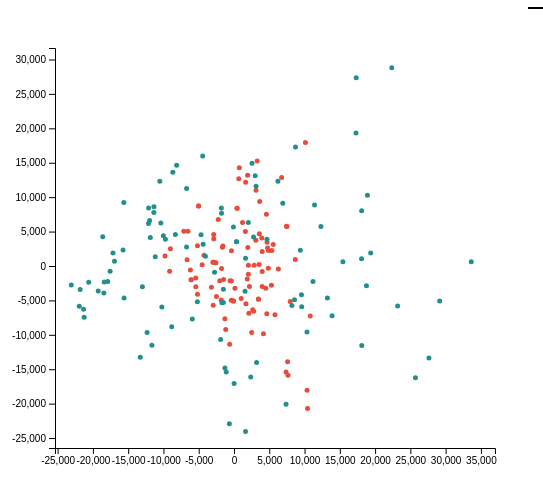
D3 v4 page, settled after 360 driven frames (6 s of simulated time); the page loaded 1 data file(s).



// set the dimensions and margins of the graph
var margin = {top: 40, right: 40, bottom: 60, left: 80},
    width = 560 - margin.left - margin.right,
    height = 500 - margin.top - margin.bottom;

// append the svg object to the body of the page
var svg = d3.select("#inputView")
  .append("svg")
    .attr("width", width + margin.left + margin.right)//tried adding an additional 100 to make the svg bigger->did not solve the issue
    .attr("height", height + margin.top + margin.bottom)
  .append("g")
    .attr("transform",
          "translate(" + margin.left + "," + margin.top + ")");

// Create a separate SVG element to hold the images
var cityscape_images = d3.select("#imgCityscapes")
        // .attr("width", 1200)
        // .attr("height", 300);
var synthia_images = d3.select("#imgSynthia")

//Read the data
d3.csv("input_df.csv", function(data) {
  // Convert the values in the "tsne_1" and "tsne_2" column to numbers (numbers originally)
  data.forEach(function(d) {
    d.pca_1 = +d.pca_1;
    d.pca_2 = +d.pca_2
  });
  
  // min and max for each dimension
  const min_dim_1 = d3.min(data,function(d) { return d.pca_1; });
  const max_dim_1 = d3.max(data,function(d) { return d.pca_1; });
  const min_dim_2 = d3.min(data,function(d) { return d.pca_2; });
  const max_dim_2 = d3.max(data,function(d) { return d.pca_2; });

  // Add X axis
  var x = d3.scaleLinear()
    .domain([min_dim_1 - 0.1*Math.abs(min_dim_1) , 1.1*max_dim_1])
    .range([ 0, width]);
  svg.append("g")
    .attr("transform", "translate(0," + height + ")")
    .call(d3.axisBottom(x));

  // Add Y axis
  var y = d3.scaleLinear()
    .domain([min_dim_2 - 0.1*Math.abs(min_dim_2) , 1.1*max_dim_2])
    .range([ height, 0]);
  svg.append("g")
    .call(d3.axisLeft(y));

    // Color scale: give me a specie name, I return a color
  var color = d3.scaleOrdinal()
    .domain(["Cityscapes", "Synthia" ])
    .range([ "#E74C3C", "#21908dff"])

  // Add dots
  var myPoint = svg.append('g')
    .selectAll("dot")
    .data(data)
    .enter()
    .append("circle")
    .attr("cx", function (d) { return x(d.pca_1)} )
    .attr("cy", function (d) { return y(d.pca_2)} )
    .attr("r", 2.5)
    .style("fill", function (d) { return color(d.dataset) } )

  // Add brushing
  svg
      .call( d3.brush()                 // Add the brush feature using the d3.brush function
        .extent( [ [0,0], [width,height] ] ) // initialise the brush area: start at 0,0 and finishes at width,height: it means I select the whole graph area
        .on("brush start", updateChart) // Each time the brush selection changes, trigger the 'updateChart' function
        // .on('brush end', updateBrush) //placeholder currently
      )
  
  // Function that is triggered when brushing is performed
  function updateChart() {
    extent = d3.event.selection
    myPoint.classed("selected", function(d){ return isBrushed(extent, x(d.pca_1), y(d.pca_2))} ) // The points are classed to be either true or false
    // update the corresponding images, leave out initially 
    const filteredData = data.filter(function(d){return isBrushed(extent, x(d.pca_1), y(d.pca_2))})
    // This probably does not work because it is inside an svg.call instead of something else
    const maxImages = 100;
    var numCityscapes = 0;
    var numSynthia = 0; 
    cityscape_images.selectAll("*").remove();
    synthia_images.selectAll("*").remove()
    //selected images for cityscapes and synthia
    for (let i=0 ; i < maxImages; i++) {
    //   console.log(filteredData[i].path)
      if (filteredData.length <= i || (numCityscapes>=4 && numSynthia>=4)) {
        break
      }
      if (filteredData[i].dataset=="Cityscapes"){
        if (numCityscapes<4){
            // console.log(filteredData[i].path)
          cityscape_images.append("svg")
            .attr("width",150)
            .attr("height",150)
            .attr("outline","1px solid white")
            .insert('image')
            .attr('xlink:href', filteredData[i].path)
          numCityscapes = numCityscapes+1
        }
      }
      else {
        if (numSynthia<4){
        // console.log(filteredData[i].path)
          synthia_images.append("svg")
            .attr("width",150)
            .attr("height",150)
            .attr("outline","1px solid white")
            .insert('image')
            .attr('xlink:href',  filteredData[i].path)
          numSynthia = numSynthia+1
        }
      }
    //   console.log(filteredData[i].similar_image_path)
    }
  }

  function isBrushed(brush_coords, cx,cy) {
    const x0 = brush_coords[0][0],
          x1 = brush_coords[1][0],
          y0 = brush_coords[0][1],
          y1 = brush_coords[1][1];

    return x0 <= cx && cx <= x1 && y0 <= cy && cy <= y1;    // This return TRUE or FALSE depending on if the points is in the selected area
  }
})



### data: input_df.csv
pca_1, pca_2, tsne_1, tsne_2, dataset, path, similar_image_path
-2021, -2130, 0.5898, -1.129, Cityscapes, dataset\original_cityscapes_inputs\432.j…, dataset\SYNTHIA_256\image\0005499.png
-5020, 8722, -2.785, -6.749, Cityscapes, dataset\original_cityscapes_inputs\345.j…, dataset\SYNTHIA_256\image\0009112.png
-6074, -1992, 2.817, -4.847, Cityscapes, dataset\original_cityscapes_inputs\201.j…, dataset\SYNTHIA_256\image\0003912.png
436.7, 8378, -5.766, -11.5, Cityscapes, dataset\original_cityscapes_inputs\356.j…, dataset\SYNTHIA_256\image\0008199.png
8697, 940.3, -5.437, -1.464, Cityscapes, dataset\original_cityscapes_inputs\263.j…, dataset\SYNTHIA_256\image\0002262.png
3486, -4825, -4.72, 4.173, Cityscapes, dataset\original_cityscapes_inputs\188.j…, dataset\SYNTHIA_256\image\0005302.png
-6651, 921.1, 1.233, -0.7504, Cityscapes, dataset\original_cityscapes_inputs\399.j…, dataset\SYNTHIA_256\image\0001722.png
3452, -4806, -1.069, 3.037, Cityscapes, dataset\original_cityscapes_inputs\424.j…, dataset\SYNTHIA_256\image\0005302.png
755.7, 14258, -6.504, -4.673, Cityscapes, dataset\original_cityscapes_inputs\267.j…, dataset\SYNTHIA_256\image\0006947.png
-2485, -4422, 1.643, 1.665, Cityscapes, dataset\original_cityscapes_inputs\253.j…, dataset\SYNTHIA_256\image\0000526.png
10357, -18050, 5.898, 4.907, Cityscapes, dataset\original_cityscapes_inputs\196.j…, dataset\SYNTHIA_256\image\0003617.png
-548.8, -2141, 2.401, -1.046, Cityscapes, dataset\original_cityscapes_inputs\317.j…, dataset\SYNTHIA_256\image\0005499.png
4178, -9846, 5.159, 4.878, Cityscapes, dataset\original_cityscapes_inputs\288.j…, dataset\SYNTHIA_256\image\0003139.png
-1475, -1963, 1.126, -1.772, Cityscapes, dataset\original_cityscapes_inputs\123.j…, dataset\SYNTHIA_256\image\0005499.png
-74.63, -5069, -2.233, 4.497, Cityscapes, dataset\original_cityscapes_inputs\374.j…, dataset\SYNTHIA_256\image\0006685.png
-616.2, -11362, 6.212, 2.669, Cityscapes, dataset\original_cityscapes_inputs\99.jp…, dataset\SYNTHIA_256\image\0001351.png
1028, -4717, 1.792, 2.106, Cityscapes, dataset\original_cityscapes_inputs\468.j…, dataset\SYNTHIA_256\image\0005302.png
-6074, -1992, 2.817, -4.847, Cityscapes, dataset\original_cityscapes_inputs\201.j…, dataset\SYNTHIA_256\image\0003912.png
4690, 3455, -6.926, 3.658, Cityscapes, dataset\original_cityscapes_inputs\49.jp…, dataset\SYNTHIA_256\image\0004607.png
2791, -6577, 4.304, 1.025, Cityscapes, dataset\original_cityscapes_inputs\90.jp…, dataset\SYNTHIA_256\image\0005302.png
-6522, 5054, -1.708, -7.006, Cityscapes, dataset\original_cityscapes_inputs\44.jp…, dataset\SYNTHIA_256\image\0002644.png
436.7, 8378, -5.766, -11.5, Cityscapes, dataset\original_cityscapes_inputs\356.j…, dataset\SYNTHIA_256\image\0008199.png
-9012, 2495, 0.7712, -7.024, Cityscapes, dataset\original_cityscapes_inputs\79.jp…, dataset\SYNTHIA_256\image\0007505.png
1657, 12182, -6.688, -5.907, Cityscapes, dataset\original_cityscapes_inputs\497.j…, dataset\SYNTHIA_256\image\0006349.png
3993, 2097, -2.912, 1.384, Cityscapes, dataset\original_cityscapes_inputs\102.j…, dataset\SYNTHIA_256\image\0004607.png
7431, 5785, -6.888, -1.972, Cityscapes, dataset\original_cityscapes_inputs\359.j…, dataset\SYNTHIA_256\image\0004607.png
-2958, 529.7, 2.044, -2.329, Cityscapes, dataset\original_cityscapes_inputs\478.j…, dataset\SYNTHIA_256\image\0009205.png
-358.8, 2207, -2.852, -1.955, Cityscapes, dataset\original_cityscapes_inputs\358.j…, dataset\SYNTHIA_256\image\0001705.png
2649, -6363, -9.743, 1.685, Cityscapes, dataset\original_cityscapes_inputs\411.j…, dataset\SYNTHIA_256\image\0005302.png
5561, 3138, -4.202, -0.3507, Cityscapes, dataset\original_cityscapes_inputs\34.jp…, dataset\SYNTHIA_256\image\0004607.png
2191, -2968, -1.607, -1.426, Cityscapes, dataset\original_cityscapes_inputs\36.jp…, dataset\SYNTHIA_256\image\0005302.png
3100, 3735, -2.876, 0.5615, Cityscapes, dataset\original_cityscapes_inputs\489.j…, dataset\SYNTHIA_256\image\0005874.png
2036, -1204, 1.473, 0.7041, Cityscapes, dataset\original_cityscapes_inputs\496.j…, dataset\SYNTHIA_256\image\0008614.png
-5178, 2936, 0.4032, -5.683, Cityscapes, dataset\original_cityscapes_inputs\295.j…, dataset\SYNTHIA_256\image\0007028.png
-5175, -4095, 0.6526, -2.08, Cityscapes, dataset\original_cityscapes_inputs\352.j…, dataset\SYNTHIA_256\image\0003912.png
2107, -6853, 2.418, 2.361, Cityscapes, dataset\original_cityscapes_inputs\343.j…, dataset\SYNTHIA_256\image\0005302.png
-6174, -590.4, -0.2643, -2.673, Cityscapes, dataset\original_cityscapes_inputs\222.j…, dataset\SYNTHIA_256\image\0009205.png
-74.63, -5069, -2.233, 4.497, Cityscapes, dataset\original_cityscapes_inputs\374.j…, dataset\SYNTHIA_256\image\0006685.png
-9777, 1439, 1.404, -7.049, Cityscapes, dataset\original_cityscapes_inputs\341.j…, dataset\SYNTHIA_256\image\0005993.png
3944, 4051, -7.191, 0.04535, Cityscapes, dataset\original_cityscapes_inputs\166.j…, dataset\SYNTHIA_256\image\0004607.png
-380.5, -4960, 2.215, 0.8722, Cityscapes, dataset\original_cityscapes_inputs\349.j…, dataset\SYNTHIA_256\image\0006685.png
2506, -9648, 2.617, 3.382, Cityscapes, dataset\original_cityscapes_inputs\233.j…, dataset\SYNTHIA_256\image\0003139.png
-2942, -5687, 2.616, -3.529, Cityscapes, dataset\original_cityscapes_inputs\42.jp…, dataset\SYNTHIA_256\image\0000526.png
-1768, -381.6, 1.225, 0.3537, Cityscapes, dataset\original_cityscapes_inputs\419.j…, dataset\SYNTHIA_256\image\0003316.png
3291, 15239, -6.876, -5.211, Cityscapes, dataset\original_cityscapes_inputs\416.j…, dataset\SYNTHIA_256\image\0006947.png
-1284, -7670, 3.153, 0.09382, Cityscapes, dataset\original_cityscapes_inputs\83.jp…, dataset\SYNTHIA_256\image\0000526.png
4895, 2236, 0.1411, 6.011, Cityscapes, dataset\original_cityscapes_inputs\40.jp…, dataset\SYNTHIA_256\image\0004607.png
2863, 100.9, -5.525, 2.519, Cityscapes, dataset\original_cityscapes_inputs\121.j…, dataset\SYNTHIA_256\image\0008614.png
4598, 7523, -5.384, -2.753, Cityscapes, dataset\original_cityscapes_inputs\347.j…, dataset\SYNTHIA_256\image\0008195.png
… [head cut at 6 KiB]